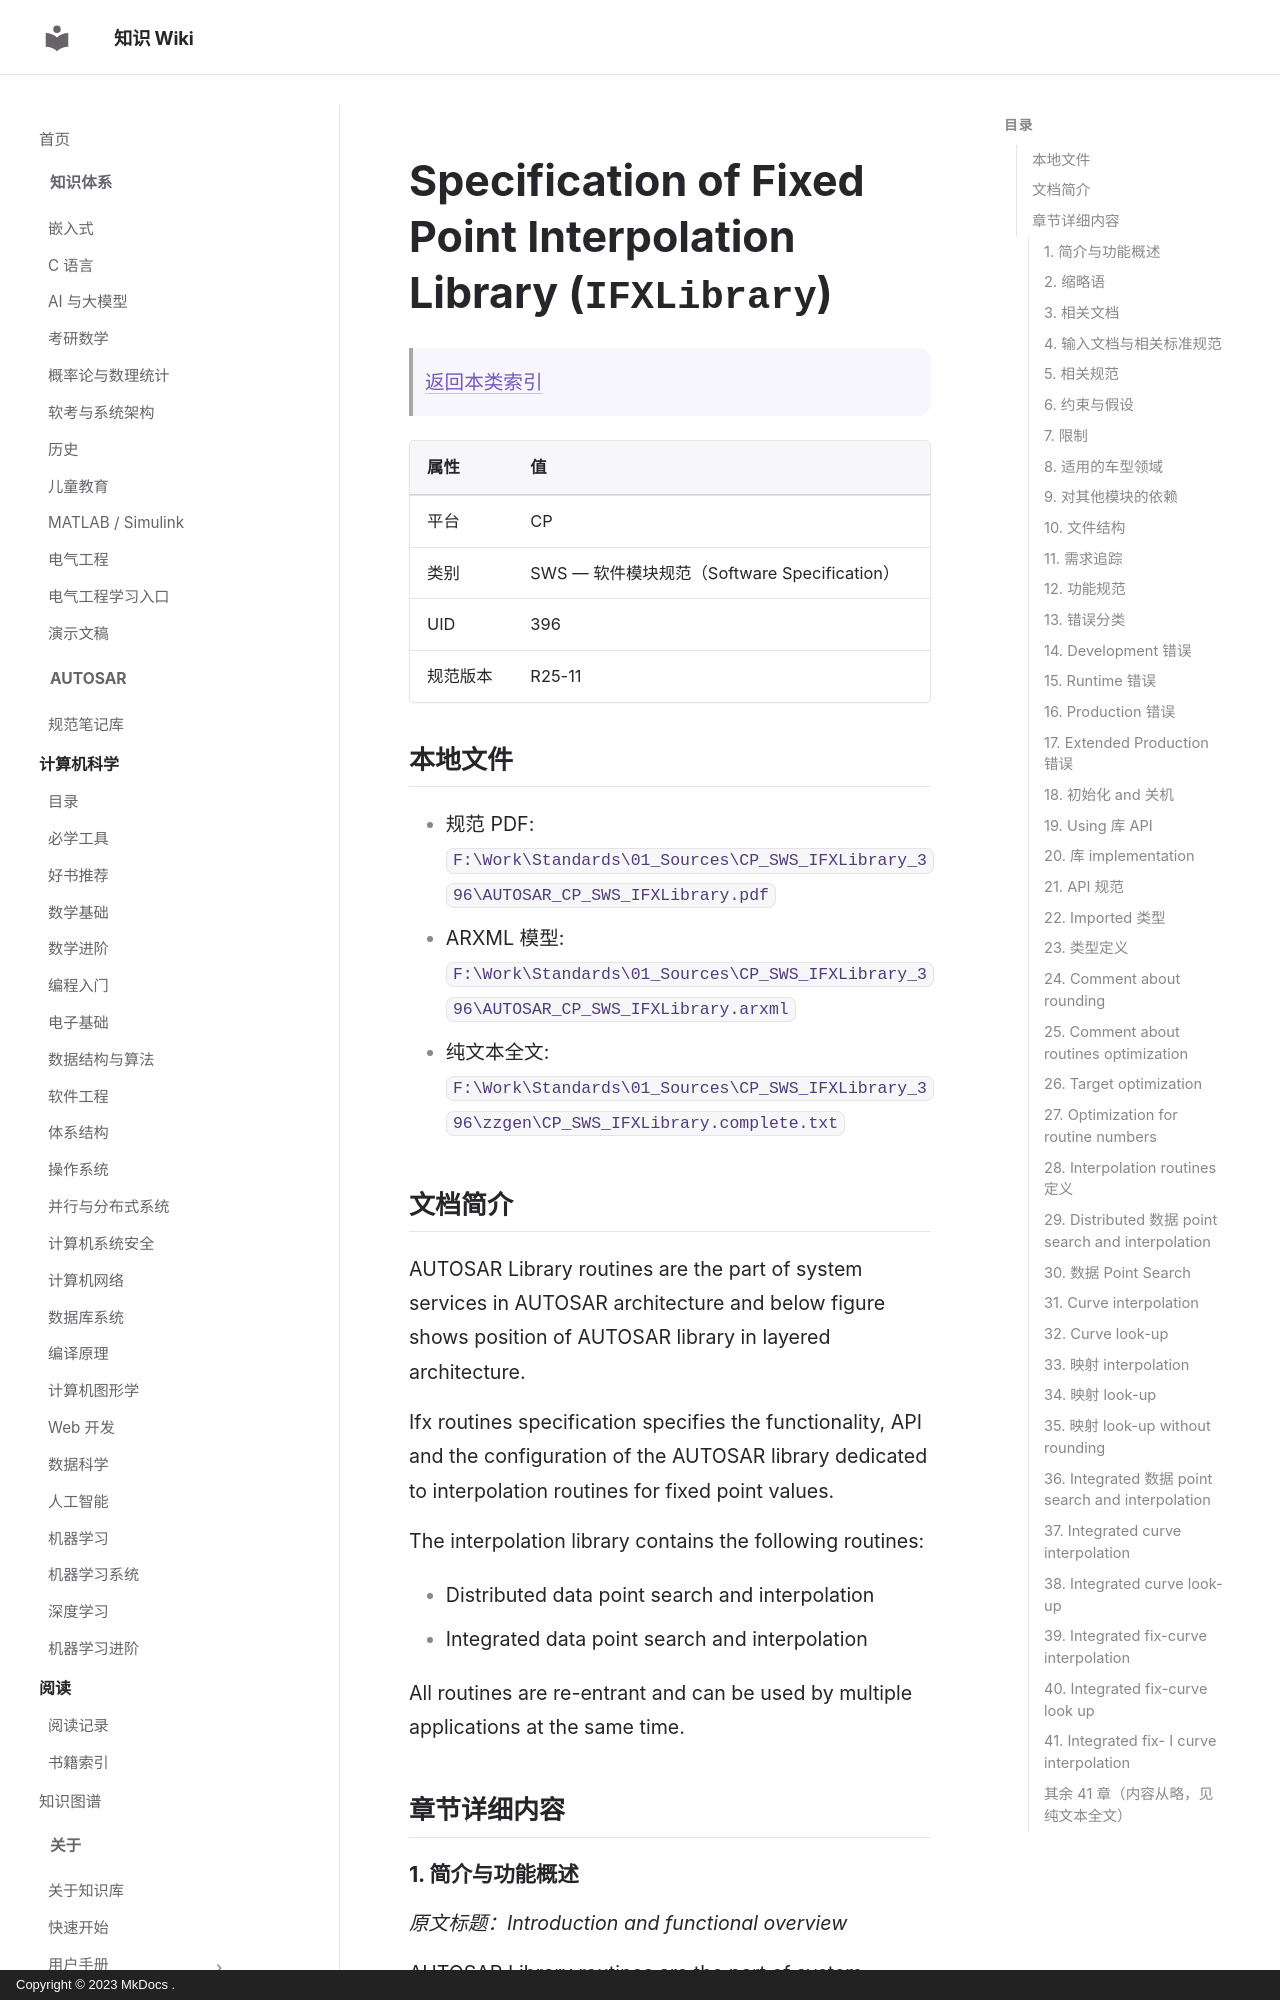

repository: ilikui/wiki · page: types/autosar/specs/CP/SWS/IFXLibrary/index.html · generator: mkdocs · copyright: Copyright © 2023 MkDocs .

# Specification of Fixed Point Interpolation Library (`IFXLibrary`)

> [返回本类索引](index.md)

| 属性 | 值 |
|---|---|
| 平台 | CP |
| 类别 | SWS — 软件模块规范（Software Specification） |
| UID | 396 |
| 规范版本 | R25-11 |

## 本地文件

- 规范 PDF: `F:\Work\Standards\01_Sources\CP_SWS_IFXLibrary_396\AUTOSAR_CP_SWS_IFXLibrary.pdf`
- ARXML 模型: `F:\Work\Standards\01_Sources\CP_SWS_IFXLibrary_396\AUTOSAR_CP_SWS_IFXLibrary.arxml`
- 纯文本全文: `F:\Work\Standards\01_Sources\CP_SWS_IFXLibrary_396\zzgen\CP_SWS_IFXLibrary.complete.txt`

## 文档简介

AUTOSAR Library routines are the part of system services in AUTOSAR architecture and below figure shows position of AUTOSAR library in layered architecture.

Ifx routines specification specifies the functionality, API and the configuration of the AUTOSAR library dedicated to interpolation routines for fixed point values.

The interpolation library contains the following routines:

* Distributed data point search and interpolation
* Integrated data point search and interpolation

All routines are re-entrant and can be used by multiple applications at the same time.

## 章节详细内容

### 1. 简介与功能概述
*原文标题：Introduction and functional overview*

AUTOSAR Library routines are the part of system services in AUTOSAR architecture and below figure shows position of AUTOSAR library in layered architecture.

Ifx routines specification specifies the functionality, API and the configuration of the AUTOSAR library dedicated to interpolation routines for fixed point values.

The interpolation library contains the following routines:

* Distributed data point search and interpolation
* Integrated data point search and interpolation

All routines are re-entrant and can be used by multiple applications at the same time.
